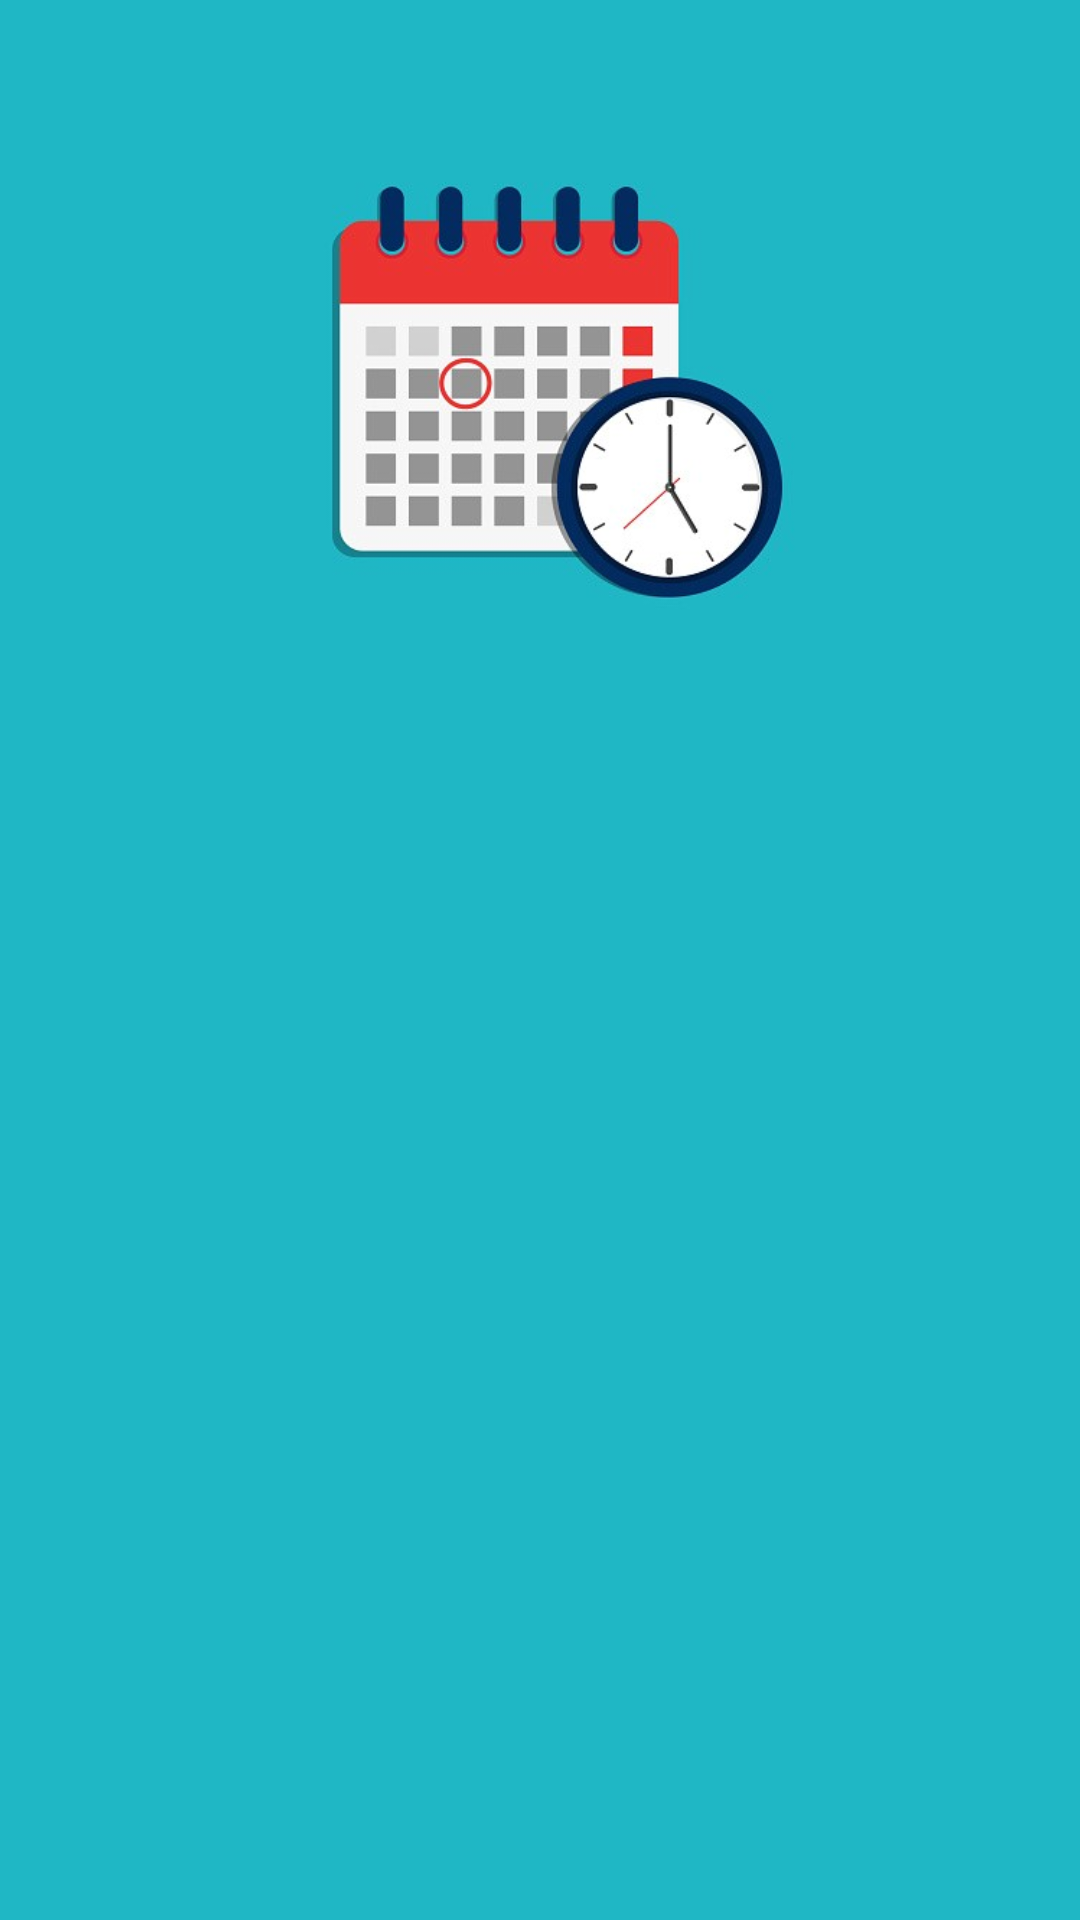

Write the Android layout XML for this screen, with the resource values it uses.
<!-- AndroidManifest.xml: application theme Theme.TimetableGenerator -->
<!-- res/layout/drawable_header.xml -->
<?xml version="1.0" encoding="utf-8"?>
<LinearLayout xmlns:android="http://schemas.android.com/apk/res/android"
    android:orientation="vertical"
    android:layout_width="match_parent"
    android:layout_height="wrap_content"
    android:background="#1fb7c5">

    <ImageView
        android:layout_width="wrap_content"
        android:layout_height="200dp"
        android:layout_marginTop="30dp"
        android:background="#1fb7c5"
        android:src="@drawable/timetable">

    </ImageView>
</LinearLayout>
<!-- resources referenced by this layout -->
<resources>
  <!-- drawable timetable: jpg bitmap (drawable, 24032 bytes) -->
  <style name="Theme.TimetableGenerator" parent="Theme.MaterialComponents.DayNight.NoActionBar">
          
          <item name="colorPrimary">@color/purple_500</item>
          <item name="colorPrimaryVariant">@color/purple_700</item>
          <item name="colorOnPrimary">@color/white</item>
          
          <item name="colorSecondary">@color/teal_200</item>
          <item name="colorSecondaryVariant">@color/teal_700</item>
          <item name="colorOnSecondary">@color/black</item>
          
          <item name="android:statusBarColor">@color/teal_200</item>
          
      </style>
  <!-- not gathered from this repository: default colours our renderer supplied (Android Studio template values) -->
  <color name="purple_500">#FF6200EE</color>
  <color name="purple_700">#FF3700B3</color>
  <color name="teal_200">#FF03DAC5</color>
  <color name="teal_700">#FF018786</color>
  <color name="black">#FF000000</color>
  <color name="white">#FFFFFFFF</color>
</resources>
